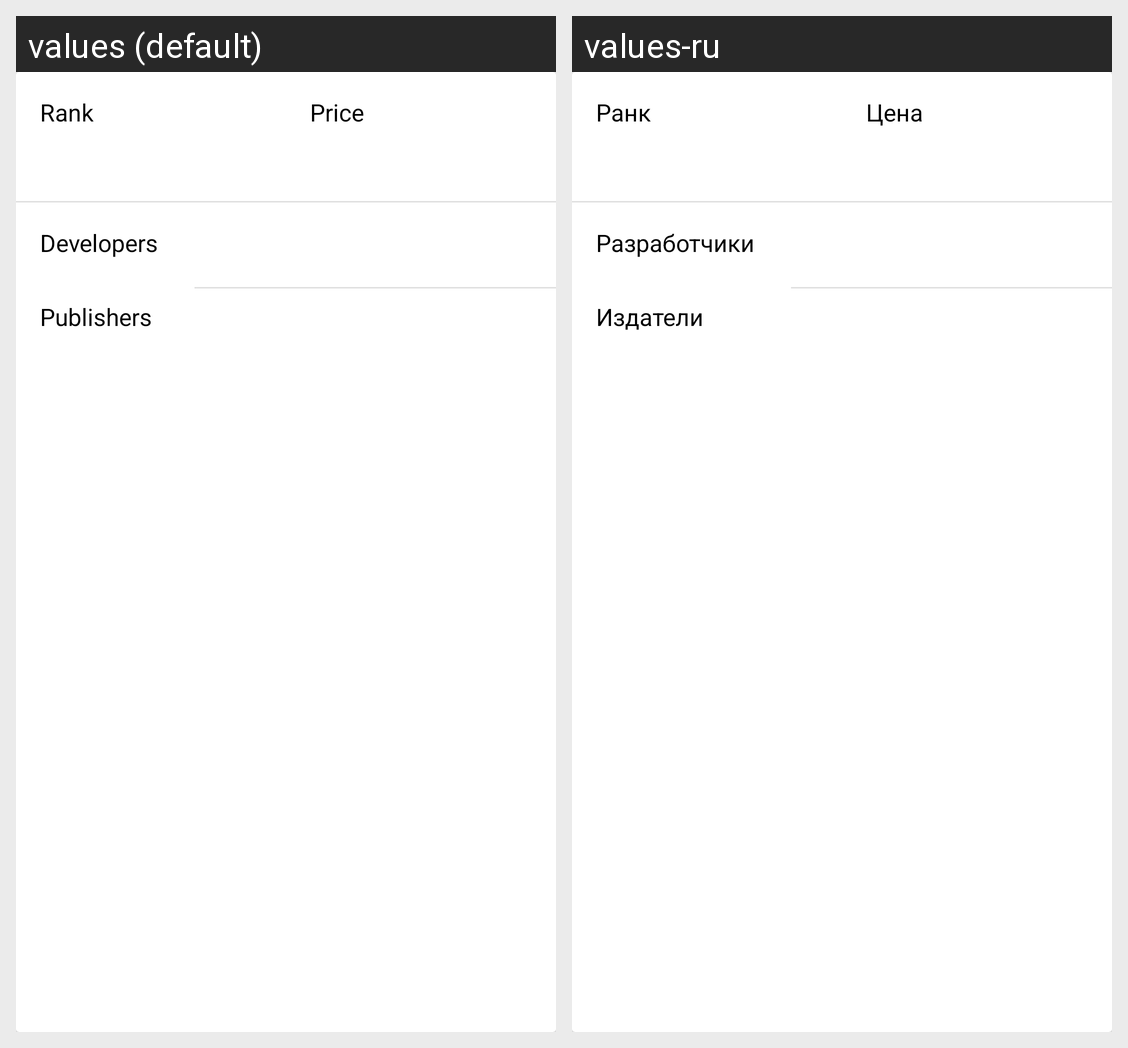

The same Android screen rendered under two of its app's locales, left to right. List the strings drawn on it with the default value and each locale's translation.
Android screen res/layout/fragment_app_info.xml rendered under 2 locales, left to right: values (default), values-ru. Device: Nexus 5 (rendered at 1080×1920; each locale shown at half size, 540×960, under a caption strip naming it); theme AppTheme.
Strings drawn on this screen, with the default value and each locale's value (text and hints the layout hard-codes, and strings that could not be matched under every locale, appear in the picture but are not listed):

rank
  values: Rank
  values-ru: Ранк

price
  values: Price
  values-ru: Цена

developers
  values: Developers
  values-ru: Разработчики

publishers
  values: Publishers
  values-ru: Издатели
